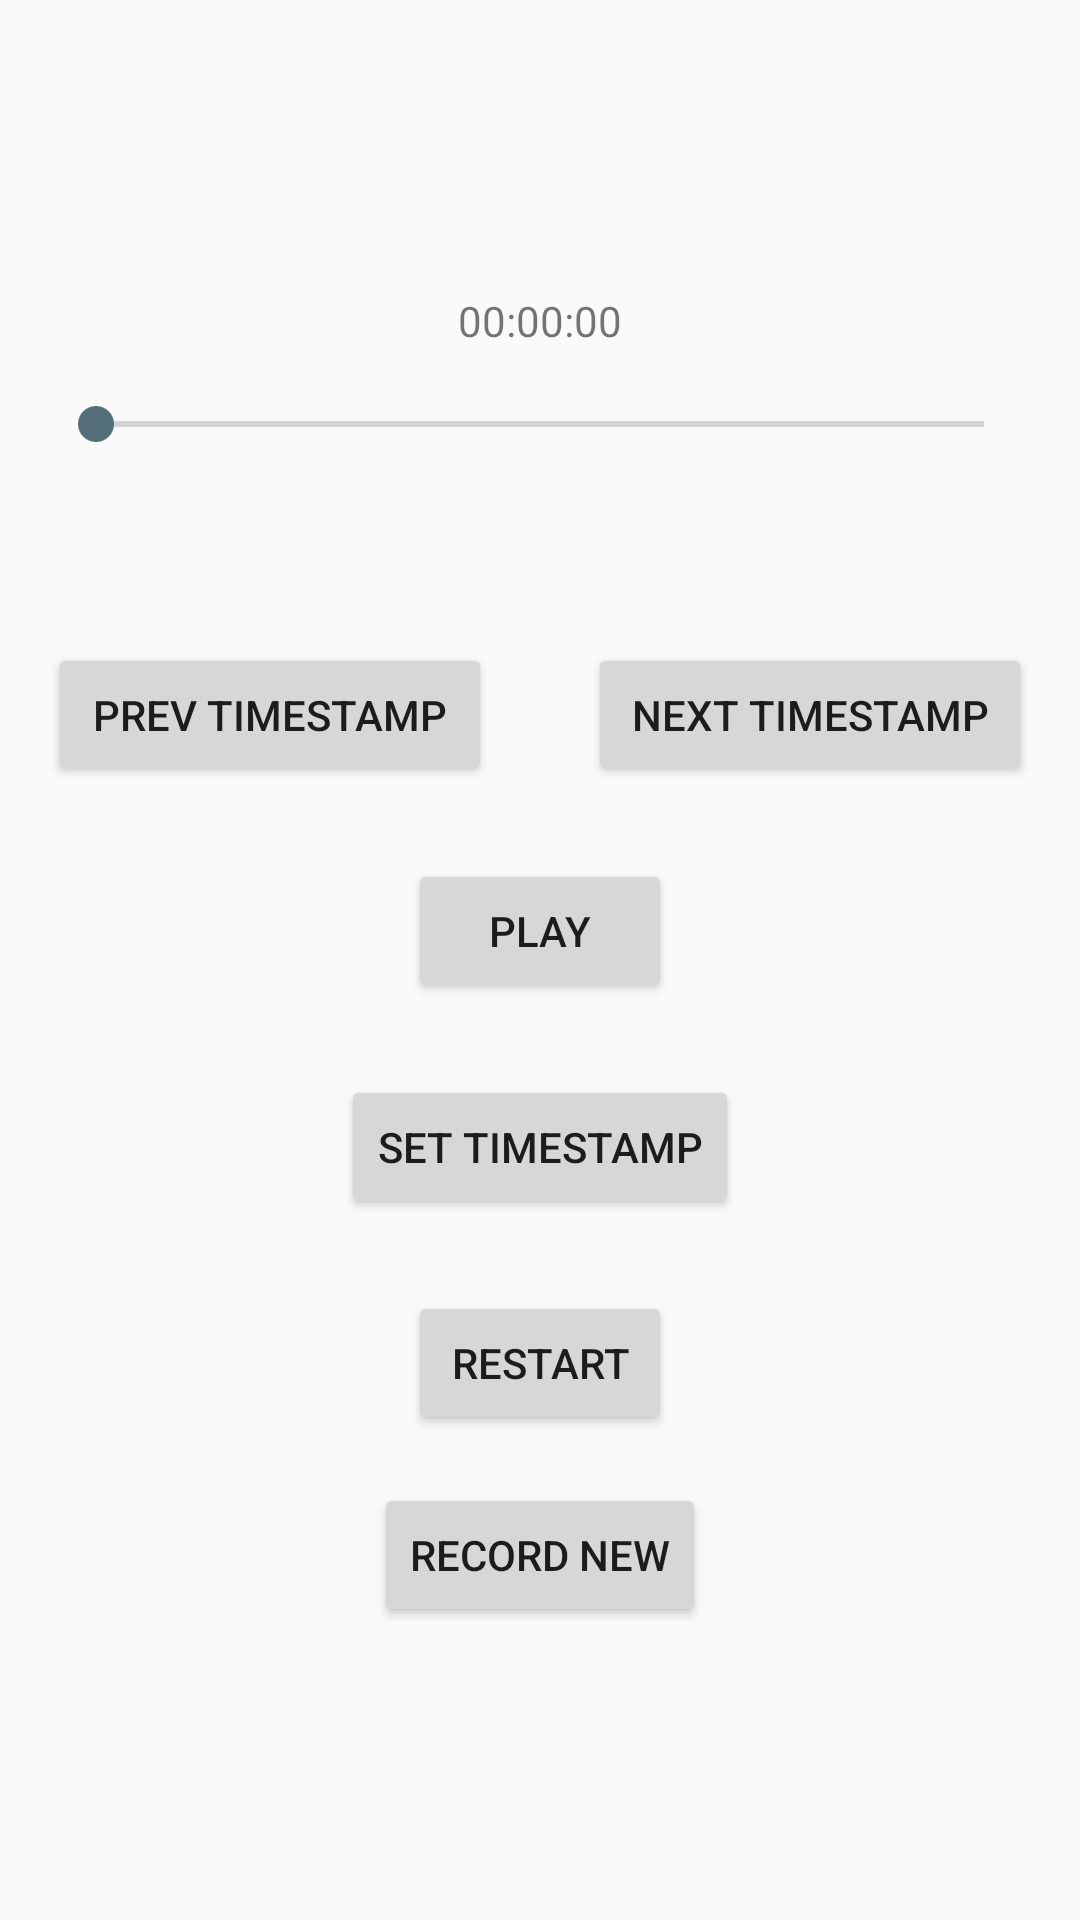

Android layout source for this screen:
<!-- AndroidManifest.xml: application theme AppTheme -->
<!-- res/layout/activity_main.xml -->
<?xml version="1.0" encoding="utf-8"?>
<android.support.constraint.ConstraintLayout xmlns:android="http://schemas.android.com/apk/res/android"
    xmlns:app="http://schemas.android.com/apk/res-auto"
    xmlns:tools="http://schemas.android.com/tools"
    android:layout_width="match_parent"
    android:layout_height="match_parent"
    tools:context=".MainActivity">
    <RelativeLayout
        android:layout_width="match_parent"
        android:layout_height="match_parent">
        <RelativeLayout
            android:layout_width="match_parent"
            android:layout_height="wrap_content"
            android:layout_centerInParent="true"
            android:layout_margin="16dp">
            <TextView
                android:id="@+id/curr_time_text_view"
                android:layout_width="wrap_content"
                android:layout_height="wrap_content"
                android:layout_centerHorizontal="true"
                android:layout_marginBottom="16dp"
                android:text="00:00:00"/>
            <SeekBar
                android:id="@+id/seekbar_view"
                android:layout_width="match_parent"
                android:layout_height="wrap_content"
                android:layout_centerHorizontal="true"
                android:layout_below="@id/curr_time_text_view"
                android:layout_marginBottom="64dp"/>

            <LinearLayout
                android:id="@+id/stampnav_linear_layout_view"
                android:layout_width="match_parent"
                android:layout_height="wrap_content"
                android:layout_below="@id/seekbar_view"
                android:layout_centerHorizontal="true"
                android:orientation="horizontal">

                <Button
                    android:id="@+id/prevstamp_button_view"
                    android:layout_width="0dp"
                    android:layout_height="wrap_content"
                    android:layout_weight="1"
                    android:layout_marginRight="16dp"
                    android:layout_marginBottom="24dp"
                    android:text="@string/prevstamp_btn_text"/>

                <Button
                    android:id="@+id/nextstamp_button_view"
                    android:layout_width="0dp"
                    android:layout_height="wrap_content"
                    android:layout_weight="1"
                    android:layout_marginLeft="16dp"
                    android:layout_marginBottom="24dp"
                    android:text="@string/nextstamp_btn_text"/>

            </LinearLayout>

            <Button
                android:id="@+id/play_button_view"
                android:layout_width="wrap_content"
                android:layout_height="wrap_content"
                android:layout_centerHorizontal="true"
                android:layout_below="@id/stampnav_linear_layout_view"
                android:layout_marginBottom="24dp"
                android:text="@string/play_btn_text"/>

            <Button
                android:id="@+id/mark_button_view"
                android:layout_width="wrap_content"
                android:layout_height="wrap_content"
                android:layout_centerHorizontal="true"
                android:layout_below="@id/play_button_view"
                android:layout_marginBottom="24dp"
                android:text="@string/mark_btn_text"/>

            <Button
                android:id="@+id/restart_button_view"
                android:layout_width="wrap_content"
                android:layout_height="wrap_content"
                android:layout_centerHorizontal="true"
                android:layout_below="@id/mark_button_view"
                android:layout_marginBottom="16dp"
                android:text="@string/restart_btn_text"/>

            <Button
                android:id="@+id/record_activity_button_view"
                android:layout_width="wrap_content"
                android:layout_height="wrap_content"
                android:layout_centerHorizontal="true"
                android:layout_below="@id/restart_button_view"
                android:text="@string/record_activity_text"/>

        </RelativeLayout>
    </RelativeLayout>

</android.support.constraint.ConstraintLayout>
<!-- resources referenced by this layout -->
<resources>
  <string name="mark_btn_text">Set Timestamp</string>
  <string name="nextstamp_btn_text">Next Timestamp</string>
  <string name="play_btn_text">Play</string>
  <string name="prevstamp_btn_text">Prev Timestamp</string>
  <string name="record_activity_text">Record New</string>
  <string name="restart_btn_text">Restart</string>
  <style name="AppTheme" parent="Theme.AppCompat.Light.DarkActionBar">
          
          <item name="colorPrimary">@color/colorAccent</item>
          <item name="colorPrimaryDark">@color/colorPrimaryDark</item>
          <item name="colorAccent">@color/colorAccent</item>
          <item name="android:textViewStyle">@style/OrkneyTextViewStyle</item>
      </style>
  <color name="colorAccent">#546e7a</color>
  <color name="colorPrimaryDark">#000000</color>
  <style name="OrkneyTextViewStyle" parent="android:Widget.TextView">
          <item name="android:fontFamily">@font/orkneymedium</item>
      </style>
</resources>
